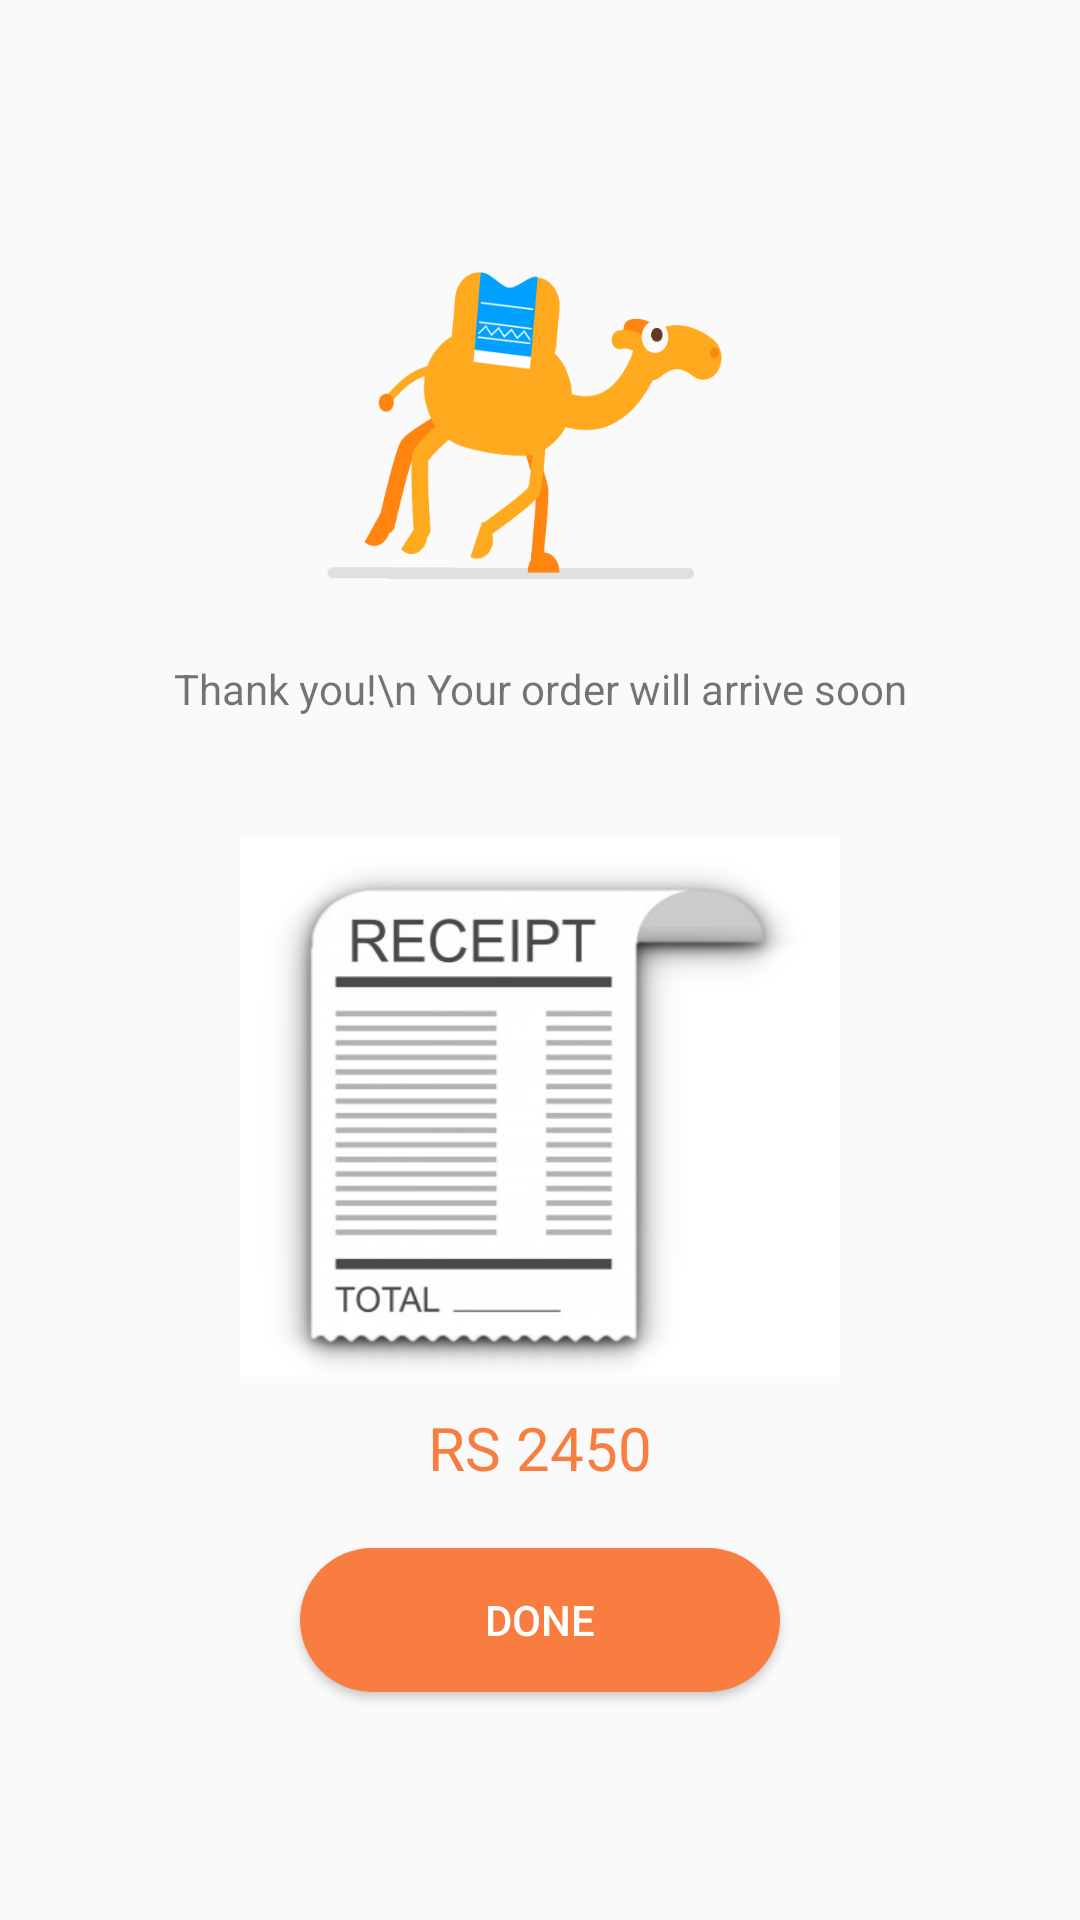

Layout XML and referenced resources for this Android screen:
<!-- AndroidManifest.xml: application theme AppTheme -->
<!-- res/layout/fragment__completed.xml -->
<?xml version="1.0" encoding="utf-8"?>
<LinearLayout xmlns:android="http://schemas.android.com/apk/res/android"
    xmlns:tools="http://schemas.android.com/tools"
    android:layout_width="match_parent"
    android:layout_height="match_parent"
    android:orientation="vertical"
    tools:context=".Fragments.Fragment_Completed">

    <ImageView
        android:layout_width="200dp"
        android:layout_height="180dp"
        android:background="@drawable/camellogo"
        android:layout_gravity="center"
        android:layout_marginTop="40dp"
        />
    <TextView
        android:layout_width="match_parent"
        android:layout_height="wrap_content"
        android:text="Thank you!\n Your order will arrive soon"
        android:textSize="14sp"
        android:textAlignment="center"
        />



    <ImageView
        android:layout_width="200dp"
        android:layout_height="180dp"
        android:background="@drawable/reciept"
        android:layout_gravity="center"
        android:layout_marginTop="40dp"
        />

    <TextView
        android:id="@+id/complete_total"
        android:layout_width="match_parent"
        android:layout_height="wrap_content"
        android:text="RS 2450"
        android:textColor="@color/colorPrimaryDark"
        android:textSize="20sp"
        android:textAlignment="center"
        android:layout_marginTop="10dp"
        />

    <Button
        android:id="@+id/complete_done"
        android:layout_width="match_parent"
        android:layout_height="wrap_content"
        android:text="Done"
        android:textColor="@android:color/white"
        android:background="@drawable/shape_btn_start"
        android:layout_marginHorizontal="100dp"
        android:layout_marginTop="20sp"
        android:padding="5sp"
        />


</LinearLayout>
<!-- resources referenced by this layout -->
<resources>
  <color name="colorPrimaryDark">#F97D40</color>
  <!-- drawable camellogo: png bitmap (drawable, 30616 bytes) -->
  <!-- drawable reciept: png bitmap (drawable, 249193 bytes) -->
  <!-- drawable shape_btn_start (drawable) -->
  <?xml version="1.0" encoding="utf-8"?>
  <ripple
      xmlns:android="http://schemas.android.com/apk/res/android"
      android:color="@android:color/white"
      >
  
      <item>
  <shape
      android:shape="rectangle"
      >
  <solid
      android:color="@color/colorPrimary"
      />
      <corners
          android:radius="40sp"
          />
  
  
  
  </shape>
  
  
  
      </item>
  
  </ripple>
  <style name="AppTheme" parent="Theme.AppCompat.Light.NoActionBar">
          
          <item name="colorPrimary">@color/colorPrimary</item>
          <item name="colorPrimaryDark">@color/colorPrimaryDark</item>
          <item name="colorAccent">@color/colorPrimaryDark</item>
          <item name="android:textViewStyle">@style/textview</item>
          <item name="android:editTextStyle">@style/textview</item>
          <item name="android:windowDisablePreview">true</item>
          <item name="android:windowIsTranslucent">true</item>
      </style>
  <color name="colorPrimary">#F97D40</color>
  <style name="textview" parent="android:Widget.TextView">
          <item name="fontFamily">@font/poppins_regular</item>
  
  
      </style>
</resources>
